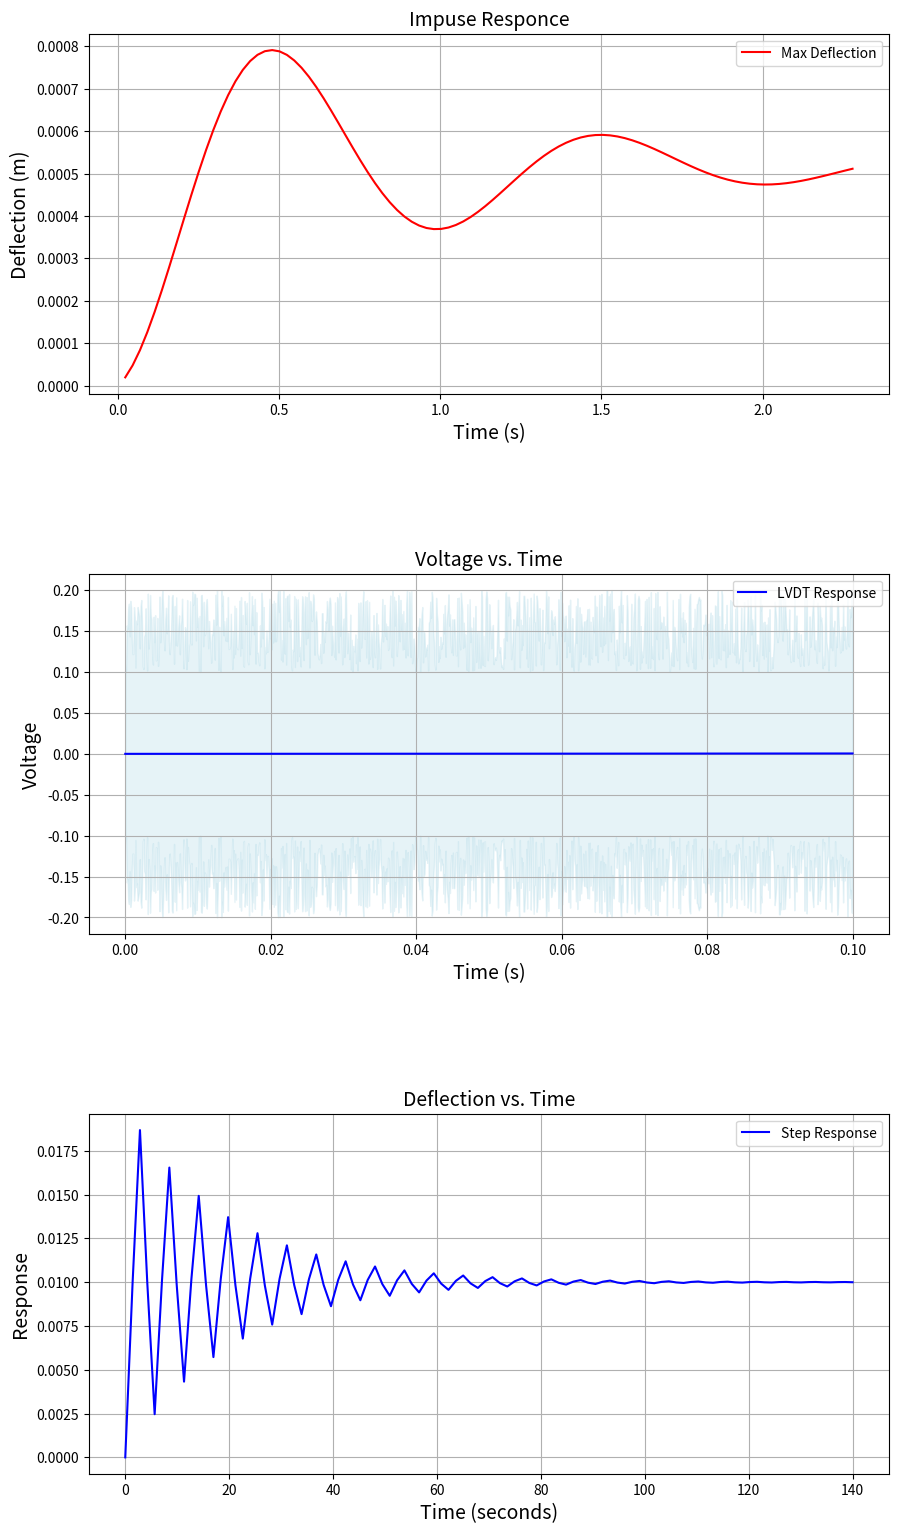

Write the Python code that produced this figure.
import numpy as np
import matplotlib.pyplot as plt
from scipy.signal import step
from scipy import signal

# Given parameters
m_pendulum = 3.16  # mass of the pendulum (kg)
lever_arm = 18 * 0.0254  # length of lever arm (m)
impulse = 10e-6  # Impulse magnitude (N*s)
zeta = 0.2  # damping ratio

# Flexure dimensions
w = 0.75 * 0.0254  # width of flexures (m)
h = 0.01 * 0.0254  # thickness of flexures (m)
l = 1.64 * 0.0254  # length of flexures (m)

# Material properties
E_steel = 200e9  # Young's modulus of steel (Pa)

# Calculate equivalent spring constant of flexures
k = (3 * E_steel * w * h**3) / (4 * l**3)

# Calculate natural frequency and damping coefficient
omega_n = np.sqrt(k / m_pendulum)  # natural frequency (rad/s)
c = 2 * zeta * omega_n * m_pendulum  # damping coefficient (N*s/m)

# Calculate impulse force
duration = 0.00003  # duration of impulse (s)
F_impulse = impulse / duration  # impulse force (N)

# Time vector for plots
time = np.linspace(0, 0.1, 1000)  # Define time vector

# LVDT response to applied impulse
LVDT_response = F_impulse / (m_pendulum * omega_n**2) * (1 - np.exp(-zeta * omega_n * time) * np.cos(np.sqrt(1 - zeta**2) * omega_n * time))

# Maximum deflection vs. Impulse pulse width normalized by the natural period
impulse_pulse_width = np.linspace(0.01, 1, 100)
normalized_pulse_width = impulse_pulse_width * omega_n / (2 * np.pi)
max_deflection = (F_impulse / k) * (1 - np.exp(-zeta * omega_n * impulse_pulse_width) * np.cos(np.sqrt(1 - zeta**2) * omega_n * impulse_pulse_width))

# Calibration curve for initial velocity change due to impulse
applied_impulse = np.linspace(0.001, 0.02, 100)
initial_velocity_change = np.full_like(applied_impulse, F_impulse / m_pendulum * (1 - np.exp(-zeta * omega_n * duration) * np.cos(np.sqrt(1 - zeta**2) * omega_n * duration)))

# Parameters for the pulsed plasma thruster
m_thruster = 1.0  # mass of the thruster (kg)
c_thruster = 0.1  # damping coefficient of the thruster (N*s/m)
k_thruster = 100.0  # stiffness of the thruster (N/m)

# Transfer function representation of the pulsed plasma thruster system
num_thruster = [1]
den_thruster = [m_thruster, c_thruster, k_thruster]
sys_tf_thruster = signal.TransferFunction(num_thruster, den_thruster)

# Simulate the system's response to a step input
t_step, response_step = step(sys_tf_thruster)

# Define uncertainties for LVDT response
# Assuming you have some measurements or estimates for the uncertainty
LVDT_response_uncertainty = np.random.uniform(0.1, 0.2, size=len(time))  # Example uncertainty values

# Create a single figure with subplots
fig, axs = plt.subplots(3, 1, figsize=(10, 18))

# Plot the step response of the pulsed plasma thruster system
axs[2].plot(t_step, response_step, 'b', label='Step Response')
axs[2].set_title('Deflection vs. Time', fontsize=14)
axs[2].set_xlabel('Time (seconds)', fontsize=14)
axs[2].set_ylabel('Response', fontsize=14)
axs[2].legend()
axs[2].grid(True)

# Plot LVDT response to applied impulse with uncertainty
axs[1].plot(time, LVDT_response, color='blue', label='LVDT Response')
axs[1].fill_between(time, LVDT_response - LVDT_response_uncertainty, LVDT_response + LVDT_response_uncertainty, color='lightblue', alpha=0.3)
axs[1].set_title('Voltage vs. Time', fontsize=14)
axs[1].set_xlabel('Time (s)', fontsize=14)
axs[1].set_ylabel('Voltage', fontsize=14)
axs[1].legend()
axs[1].grid(True)

# Plot Maximum deflection vs. Impulse pulse width normalized by the natural period
axs[0].plot(normalized_pulse_width, max_deflection, color='red', label='Max Deflection')
axs[0].set_title('Impuse Responce', fontsize=14)
axs[0].set_xlabel('Time (s)', fontsize=14)
axs[0].set_ylabel('Deflection (m)', fontsize=14)
axs[0].legend()
axs[0].grid(True)

# Adjust layout and increase spacing between subplots
plt.subplots_adjust(left=0.1, bottom=0.1, right=0.9, top=0.9, wspace=0.5, hspace=0.5)

plt.show()
